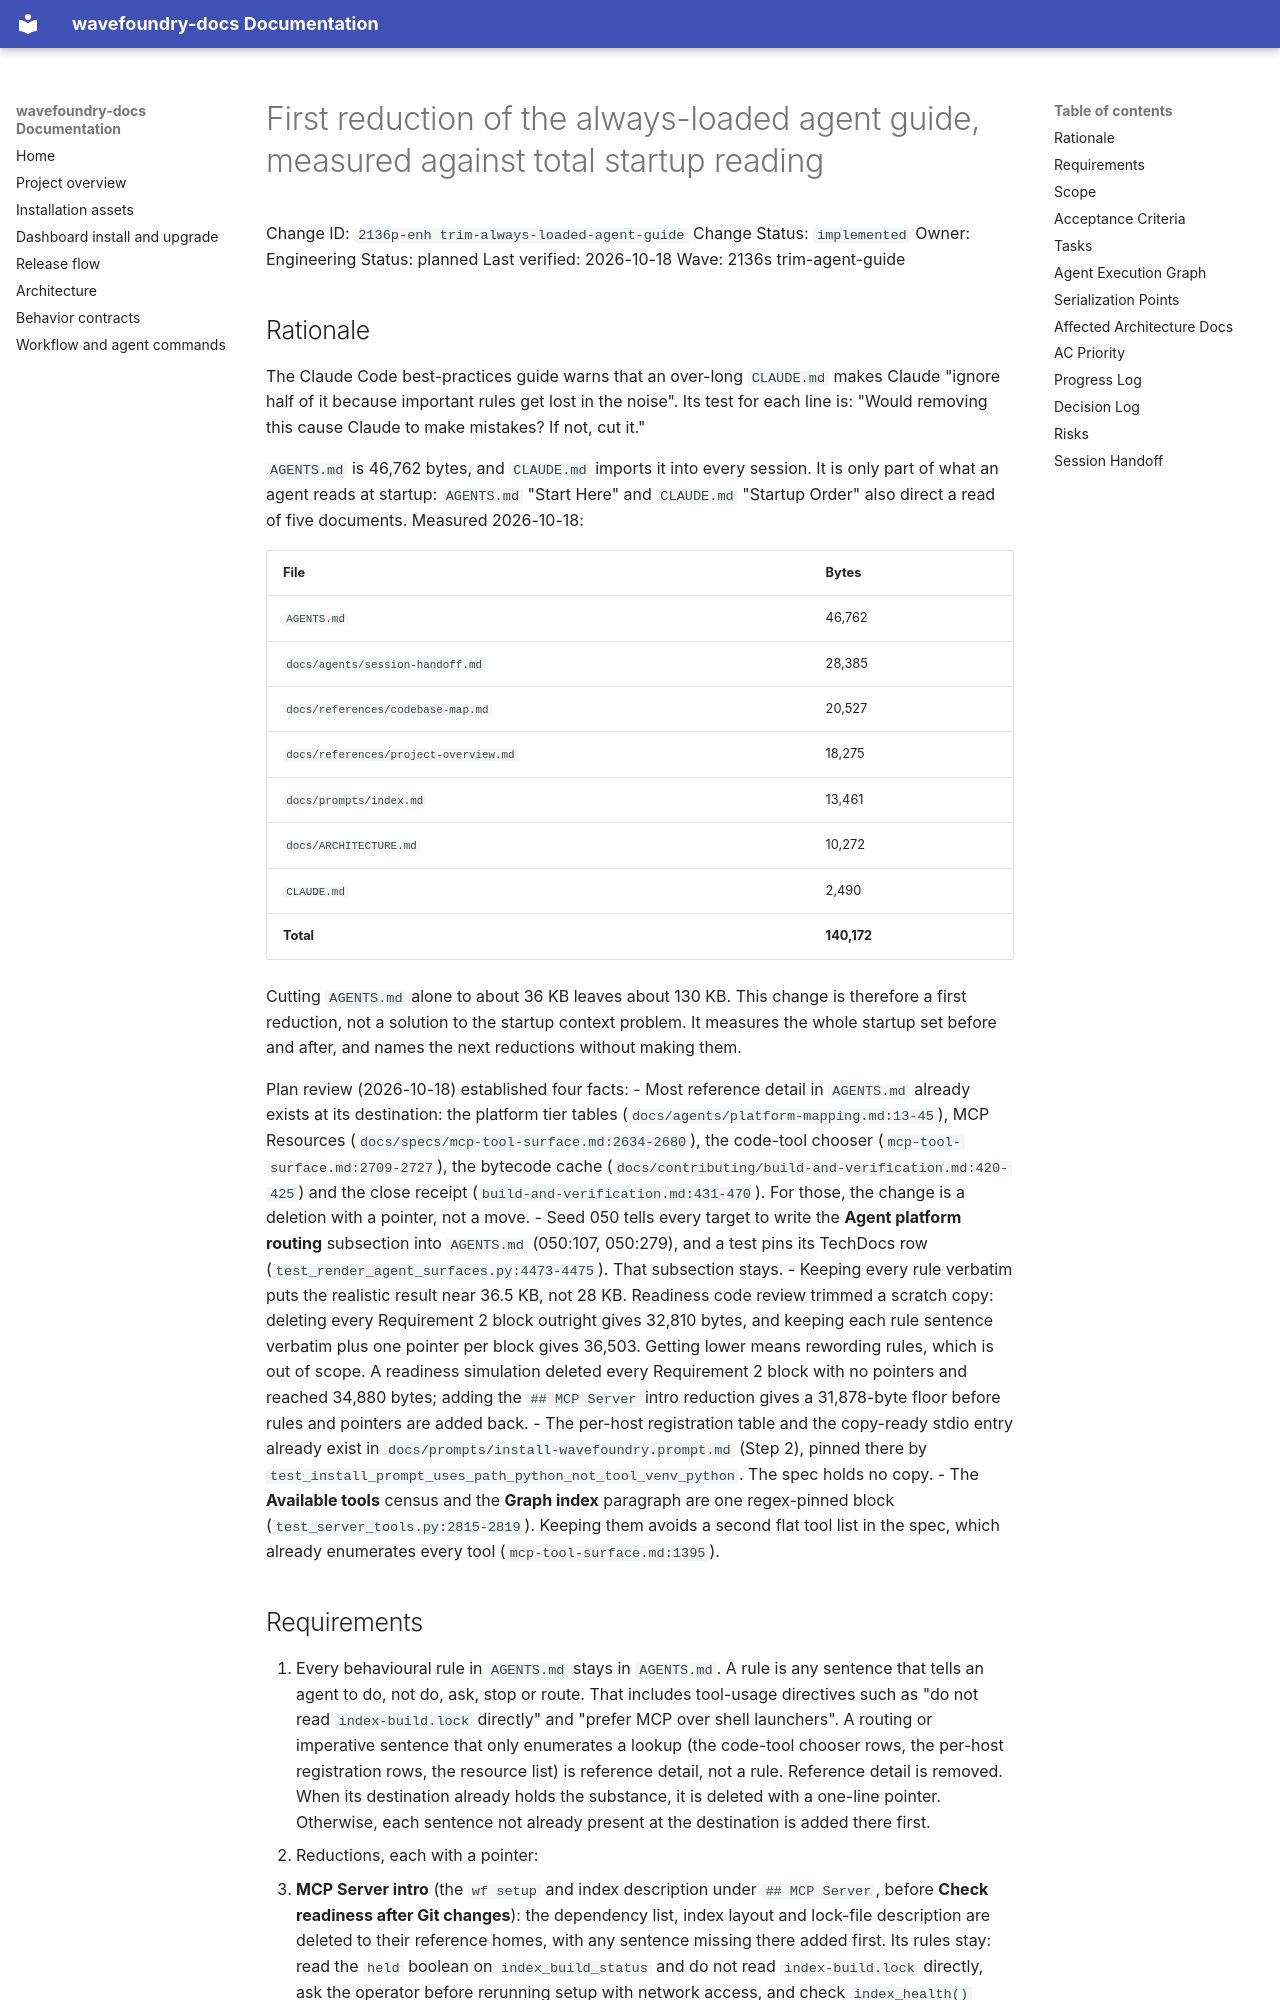

repository: coryhacking/wavefoundry · page: waves/2136s trim-agent-guide/2136p-enh trim-always-loaded-agent-guide/index.html · generator: mkdocs

# First reduction of the always-loaded agent guide, measured against total startup reading

Change ID: `2136p-enh trim-always-loaded-agent-guide`
Change Status: `implemented`
Owner: Engineering
Status: planned
Last verified: 2026-10-18
Wave: 2136s trim-agent-guide

## Rationale

The Claude Code best-practices guide warns that an over-long `CLAUDE.md` makes Claude "ignore half of it because important rules get lost in the noise". Its test for each line is: "Would removing this cause Claude to make mistakes? If not, cut it."

`AGENTS.md` is 46,762 bytes, and `CLAUDE.md` imports it into every session. It is only part of what an agent reads at startup: `AGENTS.md` "Start Here" and `CLAUDE.md` "Startup Order" also direct a read of five documents. Measured 2026-10-18:

| File | Bytes |
| --- | --- |
| `AGENTS.md` | 46,762 |
| `docs/agents/session-handoff.md` | 28,385 |
| `docs/references/codebase-map.md` | 20,527 |
| `docs/references/project-overview.md` | 18,275 |
| `docs/prompts/index.md` | 13,461 |
| `docs/ARCHITECTURE.md` | 10,272 |
| `CLAUDE.md` | 2,490 |
| **Total** | **140,172** |

Cutting `AGENTS.md` alone to about 36 KB leaves about 130 KB. This change is therefore a first reduction, not a solution to the startup context problem. It measures the whole startup set before and after, and names the next reductions without making them.

Plan review (2026-10-18) established four facts:
- Most reference detail in `AGENTS.md` already exists at its destination: the platform tier tables (`docs/agents/platform-mapping.md:13-45`), MCP Resources (`docs/specs/mcp-tool-surface.md:2634-2680`), the code-tool chooser (`mcp-tool-surface.md:2709-2727`), the bytecode cache (`docs/contributing/build-and-verification.md:420-425`) and the close receipt (`build-and-verification.md:431-470`). For those, the change is a deletion with a pointer, not a move.
- Seed 050 tells every target to write the **Agent platform routing** subsection into `AGENTS.md` (050:107, 050:279), and a test pins its TechDocs row (`test_render_agent_surfaces.py:4473-4475`). That subsection stays.
- Keeping every rule verbatim puts the realistic result near 36.5 KB, not 28 KB. Readiness code review trimmed a scratch copy: deleting every Requirement 2 block outright gives 32,810 bytes, and keeping each rule sentence verbatim plus one pointer per block gives 36,503. Getting lower means rewording rules, which is out of scope. A readiness simulation deleted every Requirement 2 block with no pointers and reached 34,880 bytes; adding the `## MCP Server` intro reduction gives a 31,878-byte floor before rules and pointers are added back.
- The per-host registration table and the copy-ready stdio entry already exist in `docs/prompts/install-wavefoundry.prompt.md` (Step 2), pinned there by `test_install_prompt_uses_path_python_not_tool_venv_python`. The spec holds no copy.
- The **Available tools** census and the **Graph index** paragraph are one regex-pinned block (`test_server_tools.py:2815-2819`). Keeping them avoids a second flat tool list in the spec, which already enumerates every tool (`mcp-tool-surface.md:1395`).
